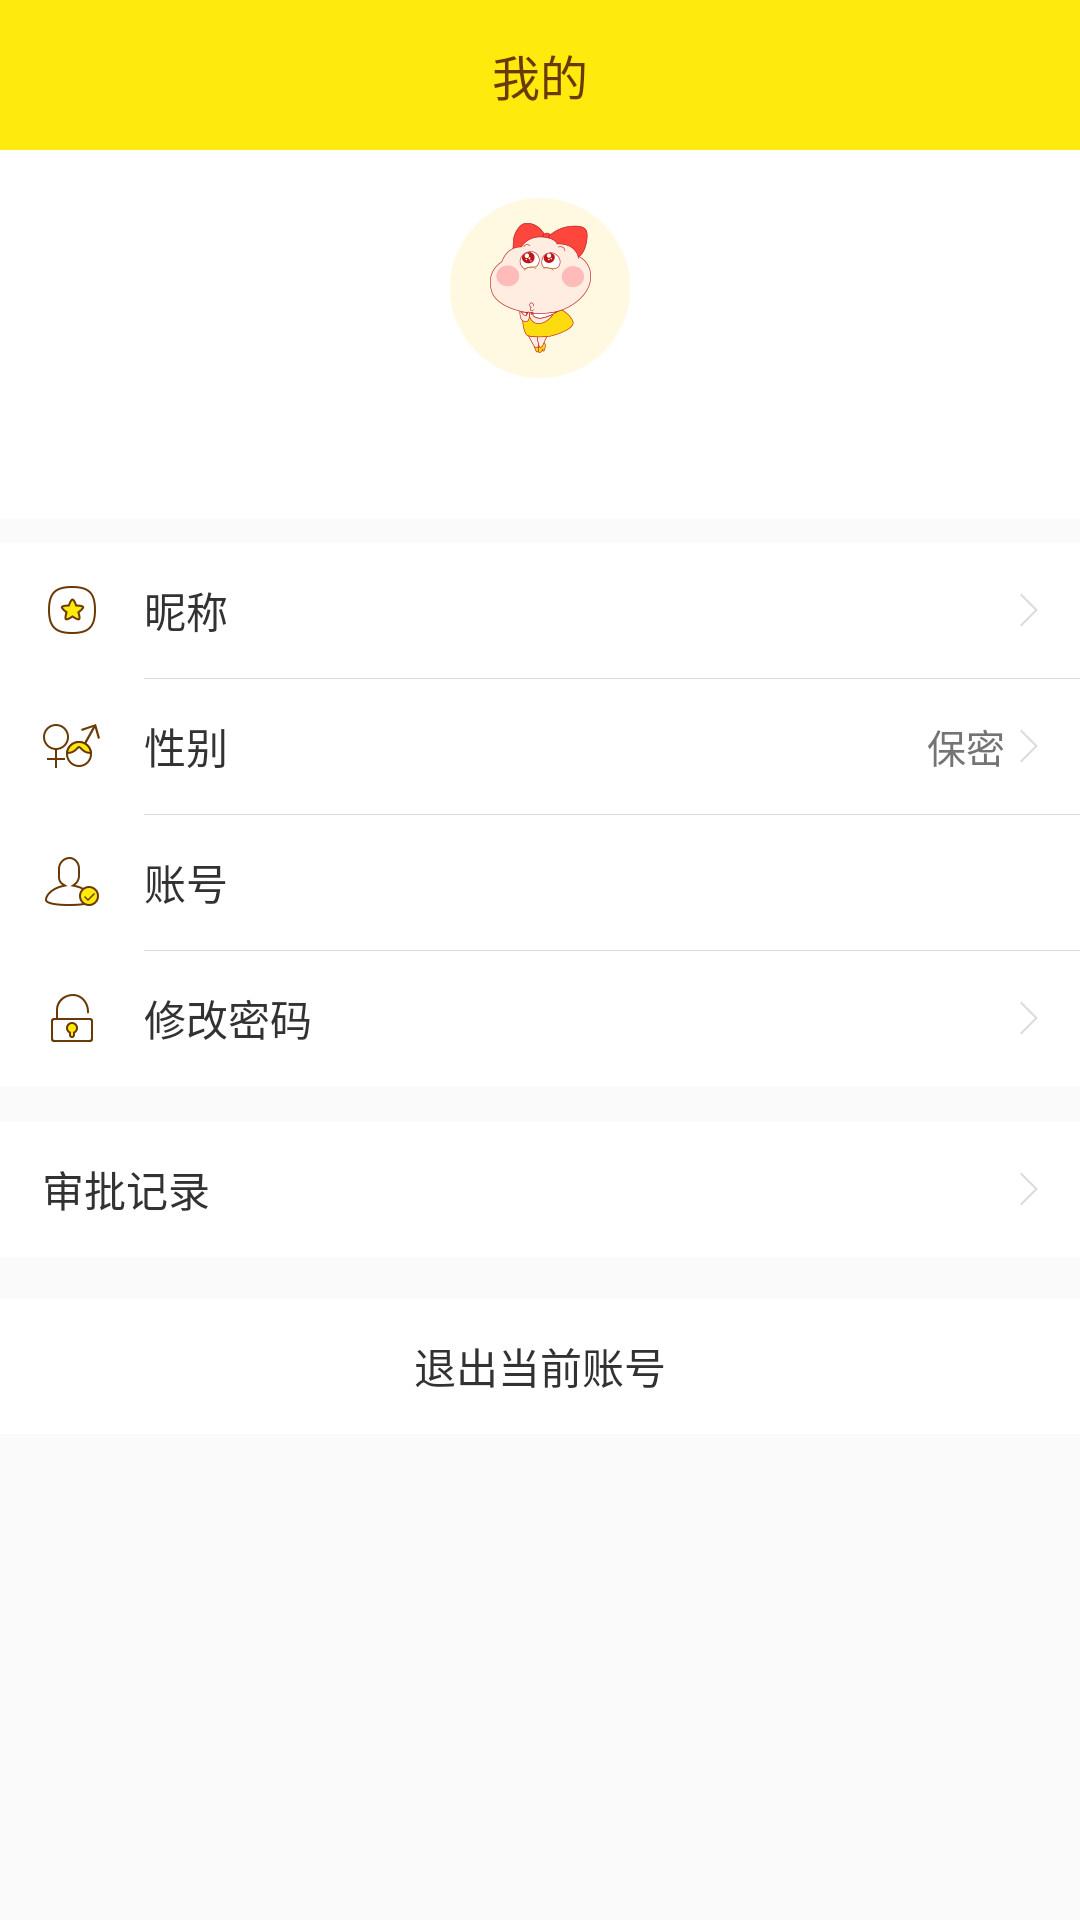

This screen was rendered from an Android layout file. Write that file and the resources it references.
<!-- AndroidManifest.xml: application theme Theme.AppCompat.NoActionBar -->
<!-- res/layout/fragment_my.xml -->
<?xml version="1.0" encoding="utf-8"?>
<LinearLayout xmlns:android="http://schemas.android.com/apk/res/android"
    android:layout_width="match_parent"
    android:layout_height="match_parent"
    android:orientation="vertical">

    <TextView
        android:layout_width="match_parent"
        android:layout_height="@dimen/dp_50"
        android:text="@string/my"
        android:background="@color/main_color"
        android:gravity="center"
        style="@style/text_style_16_6a3906"/>

    <LinearLayout
        android:layout_width="match_parent"
        android:layout_height="match_parent"
        android:background="#fafafa"
        android:orientation="vertical">

        <LinearLayout
            android:layout_width="match_parent"
            android:layout_height="wrap_content"
            android:background="@android:color/white"
            android:gravity="center_horizontal"
            android:orientation="vertical">

            <ImageView
                android:id="@+id/iv_head"
                android:layout_width="@dimen/dp_60"
                android:layout_height="@dimen/dp_60"
                android:layout_gravity="center_horizontal"
                android:layout_marginTop="@dimen/dp_16"
                android:contentDescription="@null"
                android:src="@mipmap/icon_xiaotian"/>


            <TextView
                android:id="@+id/tv_department"
                style="@style/text_style_14_323232"
                android:layout_width="wrap_content"
                android:layout_height="wrap_content"
                android:layout_marginBottom="@dimen/dp_20"
                android:layout_marginTop="@dimen/dp_8" />

        </LinearLayout>


        <LinearLayout
            android:layout_width="match_parent"
            android:layout_height="wrap_content"
            android:layout_marginTop="@dimen/dp_8"
            android:background="@android:color/white"
            android:orientation="vertical">


            <RelativeLayout
                android:id="@+id/rlt_nick_name"
                android:layout_width="match_parent"
                android:layout_height="@dimen/dp_45"
                android:background="#FFFFFFFF"
                android:paddingLeft="@dimen/dp_14"
                android:paddingRight="@dimen/dp_14">

                <TextView
                    android:id="@+id/pre_tv_nick_name"
                    style="@style/text_style_14_323232"
                    android:layout_width="wrap_content"
                    android:layout_height="wrap_content"
                    android:layout_alignParentLeft="true"
                    android:layout_centerVertical="true"
                    android:drawableLeft="@mipmap/iconl_nickname"
                    android:drawablePadding="@dimen/dp_14"
                    android:text="@string/nick_name" />


                <TextView
                    android:id="@+id/tv_nick_name"
                    android:layout_width="wrap_content"
                    android:layout_height="wrap_content"
                    android:layout_alignParentRight="true"
                    android:layout_centerVertical="true"
                    android:layout_marginLeft="@dimen/dp_12"
                    android:layout_toRightOf="@+id/pre_tv_nick_name"
                    android:drawableRight="@mipmap/icon_extension"
                    android:drawablePadding="@dimen/dp_5"
                    android:gravity="right"
                    style="@style/text_style_13_747474" />
            </RelativeLayout>

            <View
                android:layout_width="match_parent"
                android:layout_height="1px"
                android:layout_marginLeft="@dimen/dp_48"
                android:background="@color/color_dadada" />


            <RelativeLayout
                android:id="@+id/rlt_sex"
                android:layout_width="match_parent"
                android:layout_height="@dimen/dp_45"
                android:background="#FFFFFFFF"
                android:paddingLeft="@dimen/dp_14"
                android:paddingRight="@dimen/dp_14">

                <TextView
                    android:id="@+id/pre_tv_sex"
                    style="@style/text_style_14_323232"
                    android:layout_width="wrap_content"
                    android:layout_height="wrap_content"
                    android:layout_alignParentLeft="true"
                    android:layout_centerVertical="true"
                    android:drawableLeft="@mipmap/iconl_sex"
                    android:drawablePadding="@dimen/dp_14"
                    android:text="性别" />


                <TextView
                    android:id="@+id/tv_sex"
                    android:layout_width="wrap_content"
                    android:layout_height="wrap_content"
                    android:layout_alignParentRight="true"
                    android:layout_centerVertical="true"
                    android:layout_marginLeft="@dimen/dp_12"
                    android:layout_toRightOf="@+id/pre_tv_sex"
                    android:drawableRight="@mipmap/icon_extension"
                    android:drawablePadding="@dimen/dp_5"
                    android:gravity="right"
                    android:text="保密"
                    style="@style/text_style_13_747474" />
            </RelativeLayout>

            <View

                android:layout_width="match_parent"
                android:layout_height="1px"
                android:layout_marginLeft="@dimen/dp_48"
                android:background="@color/color_dadada" />


            <RelativeLayout
                android:layout_width="match_parent"
                android:layout_height="@dimen/dp_45"
                android:background="@color/white"
                android:paddingLeft="@dimen/dp_14"
                android:paddingRight="@dimen/dp_14">

                <TextView
                    android:id="@+id/pre_tv_account"
                    style="@style/text_style_14_323232"
                    android:layout_width="wrap_content"
                    android:layout_height="wrap_content"
                    android:layout_alignParentLeft="true"
                    android:layout_centerVertical="true"
                    android:drawableLeft="@mipmap/icon_user"
                    android:drawablePadding="@dimen/dp_14"
                    android:text="账号" />

                <TextView
                    android:id="@+id/tv_account"
                    android:layout_width="wrap_content"
                    android:layout_height="wrap_content"
                    android:layout_alignParentRight="true"
                    android:layout_centerVertical="true"
                    android:layout_marginLeft="@dimen/dp_12"
                    android:layout_toRightOf="@+id/pre_tv_account"
                    android:gravity="right"
                    style="@style/text_style_13_747474" />

            </RelativeLayout>

            <View
                android:layout_width="match_parent"
                android:layout_height="1px"
                android:layout_marginLeft="@dimen/dp_48"
                android:background="@color/color_dadada" />

            <RelativeLayout
                android:id="@+id/rlt_set_pwd"
                android:layout_width="match_parent"
                android:layout_height="@dimen/dp_45"
                android:background="@color/white"
                android:paddingLeft="@dimen/dp_14"
                android:paddingRight="@dimen/dp_14">

                <TextView
                    style="@style/text_style_14_323232"
                    android:layout_width="wrap_content"
                    android:layout_height="wrap_content"
                    android:layout_alignParentLeft="true"
                    android:layout_centerVertical="true"
                    android:drawableLeft="@mipmap/icon_password"
                    android:drawablePadding="@dimen/dp_14"
                    android:text="修改密码" />

                <TextView
                    android:layout_width="wrap_content"
                    android:layout_height="wrap_content"
                    android:layout_alignParentRight="true"
                    android:layout_centerVertical="true"
                    android:layout_marginLeft="@dimen/dp_12"
                    android:drawableRight="@mipmap/icon_extension"
                    android:drawablePadding="@dimen/dp_5"
                    android:gravity="right"
                    style="@style/text_style_13_747474" />

            </RelativeLayout>


        </LinearLayout>

        <View
            android:layout_width="match_parent"
            android:layout_height="@dimen/dp_12" />

        <RelativeLayout
            android:id="@+id/rlt_approval_record"
            android:layout_width="match_parent"
            android:layout_height="@dimen/dp_45"
            android:background="#FFFFFFFF"
            android:paddingLeft="@dimen/dp_14"
            android:paddingRight="@dimen/dp_14">

            <TextView
                style="@style/text_style_14_323232"
                android:layout_width="wrap_content"
                android:layout_height="wrap_content"
                android:layout_alignParentLeft="true"
                android:layout_centerVertical="true"
                android:drawablePadding="@dimen/dp_14"
                android:text="审批记录" />

            <TextView
                android:layout_width="wrap_content"
                android:layout_height="wrap_content"
                android:layout_alignParentRight="true"
                android:layout_centerVertical="true"
                android:layout_marginLeft="@dimen/dp_12"
                android:drawableRight="@mipmap/icon_extension"
                android:drawablePadding="@dimen/dp_5"
                android:gravity="right"
                style="@style/text_style_13_747474" />

        </RelativeLayout>

        <TextView
            android:id="@+id/tv_exit_login"
            style="@style/text_style_14_323232"
            android:layout_width="match_parent"
            android:layout_height="@dimen/dp_45"
            android:layout_marginTop="@dimen/dp_14"
            android:background="#FFFFFF"
            android:gravity="center"
            android:text="退出当前账号" />

    </LinearLayout>



</LinearLayout>
<!-- resources referenced by this layout -->
<resources>
  <color name="color_dadada">#dadada</color>
  <color name="main_color">#fffeea0c</color>
  <color name="white">#FFFFFFFF</color>
  <dimen name="dp_12">12dp</dimen>
  <dimen name="dp_14">14dp</dimen>
  <dimen name="dp_16">16dp</dimen>
  <dimen name="dp_20">20dp</dimen>
  <dimen name="dp_45">45dp</dimen>
  <dimen name="dp_48">48dp</dimen>
  <dimen name="dp_5">5dp</dimen>
  <dimen name="dp_50">50dp</dimen>
  <dimen name="dp_60">60dp</dimen>
  <dimen name="dp_8">8dp</dimen>
  <!-- mipmap icon_extension: png bitmap (mipmap-xxhdpi, 1122 bytes) -->
  <!-- mipmap icon_password: png bitmap (mipmap-xxhdpi, 1891 bytes) -->
  <!-- mipmap icon_user: png bitmap (mipmap-xxhdpi, 2417 bytes) -->
  <!-- mipmap icon_xiaotian: png bitmap (mipmap-xxhdpi, 11634 bytes) -->
  <!-- mipmap iconl_nickname: png bitmap (mipmap-xxhdpi, 2772 bytes) -->
  <!-- mipmap iconl_sex: png bitmap (mipmap-xxhdpi, 2609 bytes) -->
  <string name="my">我的</string>
  <string name="nick_name">昵称</string>
  <style name="text_style_13_747474">
          <item name="android:textSize">13sp</item>
          <item name="android:textColor">#747474</item>
      </style>
  <style name="text_style_14_323232">
          <item name="android:textSize">14sp</item>
          <item name="android:textColor">#323232</item>
      </style>
  <style name="text_style_16_6a3906">
          <item name="android:textSize">16sp</item>
          <item name="android:textColor">#6a3906</item>
      </style>
</resources>
